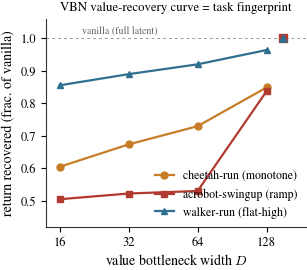
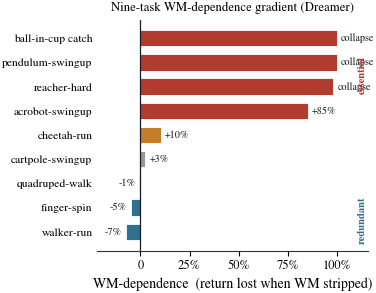
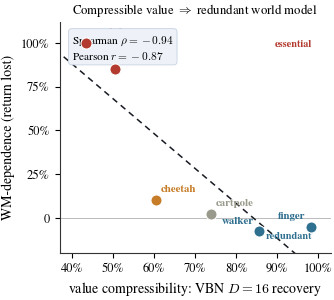

Write the Python code that produced these figures, in order.
#!/usr/bin/env python3
"""Generate the three data figures for the AAAI VBN diagnostic paper.
All numbers trace to bet2_null_results.md / issue #8. Output: vector PDFs."""
import numpy as np
import matplotlib as mpl
import matplotlib.pyplot as plt
from scipy import stats

mpl.rcParams.update({
    "font.family": "serif",
    "font.serif": ["Times New Roman", "Nimbus Roman", "DejaVu Serif"],
    "mathtext.fontset": "cm",
    "axes.linewidth": 0.8,
    "axes.edgecolor": "#333333",
    "xtick.direction": "out", "ytick.direction": "out",
    "xtick.major.width": 0.8, "ytick.major.width": 0.8,
    "font.size": 9, "axes.labelsize": 10, "legend.fontsize": 8.5,
    "figure.dpi": 200, "savefig.bbox": "tight", "savefig.pad_inches": 0.02,
})

# ---- palette (blue-biased scholarly, colourblind-safe) --------------------
C_ESS   = "#B23A2E"   # essential  (warm red)
C_HELP  = "#C77D28"   # helps      (amber)
C_MARG  = "#9A9A8C"   # marginal   (neutral)
C_RED   = "#2F6F8F"   # redundant  (slate blue)
C_LINE  = "#37567F"   # accent
INK     = "#171B22"

# ==========================================================================
# FIG 2 — VBN three-shape fingerprint (value-recovery vs bottleneck width)
#   Data: TD-MPC2 VBN grid, n=3 seeds. return at D in {16,32,64,128} vs vanilla.
# ==========================================================================
D = np.array([16, 32, 64, 128])
grid = {  # task: (returns at D16..D128, vanilla)
    "cheetah-run (monotone)":   ([517, 576, 624, 726], 855, C_HELP,  "o", "-"),
    "acrobot-swingup (ramp)":   ([258, 267, 271, 428], 511, C_ESS,   "s", "-"),
    "walker-run (flat-high)":   ([622, 647, 669, 701], 727, C_RED,   "^", "-"),
}
fig, ax = plt.subplots(figsize=(3.35, 2.7))
for name, (ys, van, col, mk, ls) in grid.items():
    rec = np.array(ys) / van
    ax.plot(D, rec, ls, color=col, marker=mk, ms=5, lw=1.6, label=name, zorder=3)
    ax.scatter([128*1.18], [1.0], color=col, marker=mk, s=26, zorder=3)  # vanilla anchor
ax.axhline(1.0, color="#999", lw=0.7, ls=(0, (3, 3)), zorder=1)
ax.text(20, 1.008, "vanilla (full latent)", fontsize=7.2, color="#666", va="bottom")
ax.set_xscale("log", base=2)
ax.set_xticks(D); ax.set_xticklabels([str(d) for d in D])
ax.set_xlim(14, 190)
ax.set_ylim(0.42, 1.06)
ax.set_xlabel(r"value bottleneck width $D$")
ax.set_ylabel("return recovered (frac. of vanilla)")
ax.spines[["top", "right"]].set_visible(False)
ax.legend(frameon=False, loc="lower right", handlelength=1.6, borderpad=0.2)
ax.set_title("VBN value-recovery curve = task fingerprint", fontsize=9.2, pad=6)
fig.savefig("fig_fingerprint.pdf")
plt.close(fig)
print("fig_fingerprint.pdf written")

# ==========================================================================
# FIG 3 — 8-task WM-dependence gradient (Dreamer strip ablation)
#   WM-dependence = (vanilla - stripped)/vanilla  (fraction of return lost)
# ==========================================================================
tasks = [  # name, vanilla, stripped, regime-colour, label
    ("pendulum-swingup", 806.0,  0.0,  C_ESS),
    ("ball-in-cup catch", 972.0, 0.0,  C_ESS),
    ("reacher-hard",     965.0, 18.0,  C_ESS),
    ("acrobot-swingup",  412.5, 60.8,  C_ESS),
    ("cheetah-run",      710.0, 637.0, C_HELP),
    ("cartpole-swingup", 867.5, 845.7, C_MARG),
    ("finger-spin",      662.0, 695.0, C_RED),
    ("walker-run",       722.0, 776.0, C_RED),
    ("quadruped-walk",   958.1, 963.7, C_RED),
]
dep = [ (v - s) / v for (_, v, s, _) in tasks ]
order = np.argsort(dep)                    # ascending: redundant -> essential
names = [tasks[i][0] for i in order]
vals  = [dep[i] for i in order]
cols  = [tasks[i][3] for i in order]

fig, ax = plt.subplots(figsize=(3.5, 3.0))
y = np.arange(len(names))
ax.barh(y, vals, color=cols, height=0.68, zorder=3, edgecolor="white", lw=0.6)
ax.axvline(0, color=INK, lw=0.9, zorder=4)
for yi, v in zip(y, vals):
    off = 0.02 if v >= 0 else -0.02
    ha = "left" if v >= 0 else "right"
    lab = "collapse" if v > 0.97 else f"{v:+.0%}"
    ax.text(v + off, yi, lab, va="center", ha=ha, fontsize=7.4, color=INK)
ax.set_yticks(y); ax.set_yticklabels(names, fontsize=8.4)
ax.set_xlim(-0.22, 1.16)
ax.set_xticks([0, 0.25, 0.5, 0.75, 1.0])
ax.set_xticklabels(["0", "25%", "50%", "75%", "100%"])
ax.set_xlabel("WM-dependence  (return lost when WM stripped)")
ax.spines[["top", "right", "left"]].set_visible(False)
ax.tick_params(axis="y", length=0)
# regime brackets
ax.text(1.13, 6.5, "essential", rotation=90, va="center", ha="center",
        fontsize=7.6, color=C_ESS, weight="bold")
ax.text(1.13, 0.5, "redundant", rotation=90, va="center", ha="center",
        fontsize=7.6, color=C_RED, weight="bold")
ax.set_title("Nine-task WM-dependence gradient (Dreamer)", fontsize=9.2, pad=6)
fig.savefig("fig_gradient.pdf")
plt.close(fig)
print("fig_gradient.pdf written")

# ==========================================================================
# FIG 4 — HEADLINE: VBN compressibility predicts WM-dependence
#   x = VBN D=16 value-recovery (frac of vanilla)  [TD-MPC2 probe]
#   y = WM-dependence (frac return lost when stripped)  [Dreamer ablation]
# ==========================================================================
pts = [  # task, VBN D16 recovery (frac of vanilla), WM-dependence (frac lost), colour
    ("pendulum", 332.7/766.0,  1.000, C_ESS),
    ("acrobot",  258.0/511.0,  0.853, C_ESS),
    ("cheetah",  517.0/855.0,  0.103, C_HELP),
    ("cartpole", 640.7/868.0,  0.025, C_MARG),
    ("walker",   622.0/727.0, -0.075, C_RED),
    ("finger",   961.2/980.0, -0.050, C_RED),
]
x = np.array([p[1] for p in pts], dtype=float)
yv = np.array([p[2] for p in pts], dtype=float)
def _rank(a):
    order = np.argsort(a); rk = np.empty_like(order, dtype=float); rk[order] = np.arange(len(a)); return rk
rho = np.corrcoef(_rank(x), _rank(yv))[0, 1]
r = np.corrcoef(x, yv)[0, 1]
prho = pr = float("nan")
# OLS trend
b, a = np.polyfit(x, yv, 1)
xs = np.linspace(0.38, 1.02, 50)

fig, ax = plt.subplots(figsize=(3.5, 3.0))
ax.plot(xs, a + b * xs, color=INK, lw=1.1, ls=(0, (4, 3)), zorder=2)
ax.axhline(0, color="#BBB", lw=0.7, zorder=1)
for name, xi, yi, col in pts:
    ax.scatter([xi], [yi], color=col, s=64, zorder=4, edgecolor="white", lw=0.8)
    dx = 0.012
    ha = "left"
    if name in ("finger", "walker"):
        ha, dx = "right", -0.012
    ax.annotate(name, (xi, yi), xytext=(xi + dx, yi + 0.045),
                fontsize=7.8, color=col, ha=ha, weight="bold")
ax.set_xlim(0.37, 1.03)
ax.set_ylim(-0.2, 1.12)
ax.set_xticks([0.4, 0.5, 0.6, 0.7, 0.8, 0.9, 1.0])
ax.set_xticklabels(["40%", "50%", "60%", "70%", "80%", "90%", "100%"])
ax.set_yticks([0, 0.25, 0.5, 0.75, 1.0])
ax.set_yticklabels(["0", "25%", "50%", "75%", "100%"])
ax.set_xlabel(r"value compressibility: VBN $D{=}16$ recovery")
ax.set_ylabel("WM-dependence (return lost)")
ax.spines[["top", "right"]].set_visible(False)
ax.text(0.40, 1.05, f"Spearman $\\rho = {rho:.2f}$\nPearson $r = {r:.2f}$",
        fontsize=8.2, va="top", ha="left",
        bbox=dict(boxstyle="round,pad=0.3", fc="#EEF2F8", ec="#C6D2E4", lw=0.6))
ax.text(0.985, 1.02, "essential", fontsize=7.4, color=C_ESS, ha="right", va="top", weight="bold")
ax.text(0.985, -0.13, "redundant", fontsize=7.4, color=C_RED, ha="right", va="bottom", weight="bold")
ax.set_title("Compressible value $\\Rightarrow$ redundant world model", fontsize=9.2, pad=6)
fig.savefig("fig_correlation.pdf")
plt.close(fig)
print(f"fig_correlation.pdf written  (rho={rho:.3f} p={prho:.3g}; r={r:.3f} p={pr:.3g})")
